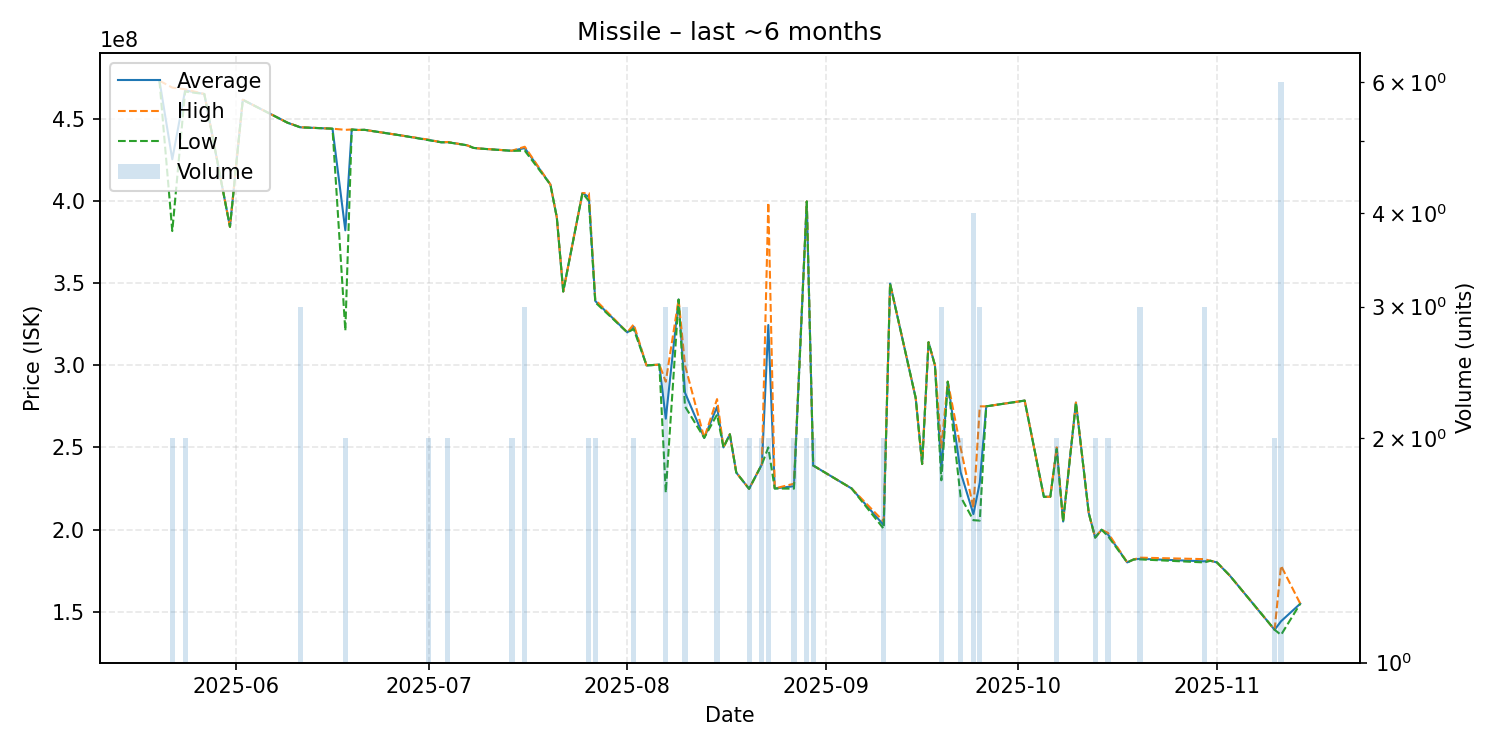

The file beside this chart, header and first rows:
date, average, highest, lowest, order_count, volume
2025-05-20, 473200000, 473200000, 473200000, 1, 1
2025-05-22, 425350000, 469000000, 381700000, 2, 2
2025-05-24, 467300000, 468000000, 466600000, 2, 2
2025-05-27, 465100000, 465100000, 465100000, 1, 1
2025-05-31, 384300000, 384300000, 384300000, 1, 1
2025-06-02, 461600000, 461600000, 461600000, 1, 1
2025-06-09, 447600000, 447600000, 447600000, 1, 1
2025-06-11, 444833333, 444900000, 444800000, 3, 3
2025-06-16, 444000000, 444000000, 444000000, 1, 1
2025-06-18, 382150000, 443300000, 321000000, 2, 2
2025-06-19, 443500000, 443500000, 443500000, 1, 1
2025-06-20, 443200000, 443200000, 443200000, 1, 1
2025-06-21, 443300000, 443300000, 443300000, 1, 1
2025-06-27, 439700000, 439700000, 439700000, 1, 1
2025-07-01, 437150000, 437300000, 437000000, 2, 2
2025-07-03, 435700000, 435700000, 435700000, 1, 1
2025-07-04, 435800000, 435900000, 435700000, 2, 2
2025-07-07, 433900000, 433900000, 433900000, 1, 1
2025-07-08, 432300000, 432300000, 432300000, 1, 1
2025-07-09, 431900000, 431900000, 431900000, 1, 1
2025-07-14, 430550000, 430600000, 430500000, 2, 2
2025-07-16, 432200000, 433000000, 430600000, 3, 3
2025-07-20, 410000000, 410000000, 410000000, 1, 1
2025-07-21, 390000000, 390000000, 390000000, 1, 1
2025-07-22, 344900000, 344900000, 344900000, 1, 1
2025-07-25, 404800000, 404800000, 404800000, 1, 1
2025-07-26, 402400000, 404800000, 400000000, 2, 2
2025-07-27, 339100000, 339900000, 338300000, 2, 2
2025-08-01, 320000000, 320000000, 320000000, 1, 1
2025-08-02, 323450000, 324900000, 322000000, 2, 2
2025-08-04, 299900000, 299900000, 299900000, 1, 1
2025-08-06, 300400000, 300400000, 300400000, 1, 1
2025-08-07, 267500000, 290000000, 222500000, 3, 3
2025-08-09, 340000000, 340000000, 340000000, 1, 1
2025-08-10, 283300000, 300000000, 274950000, 3, 3
2025-08-13, 255800000, 255800000, 255800000, 1, 1
2025-08-15, 274700000, 279400000, 270000000, 2, 2
2025-08-16, 250000000, 250000000, 250000000, 1, 1
2025-08-17, 258000000, 258000000, 258000000, 1, 1
2025-08-18, 234700000, 234700000, 234700000, 1, 1
2025-08-20, 224800000, 224800000, 224800000, 1, 2
2025-08-22, 239750000, 239800000, 239700000, 2, 2
2025-08-23, 324500000, 399000000, 250000000, 2, 2
2025-08-24, 225000000, 225000000, 225000000, 1, 1
2025-08-27, 226400000, 227900000, 224900000, 2, 2
2025-08-29, 399700000, 399700000, 399700000, 1, 2
2025-08-30, 239000000, 239000000, 239000000, 2, 2
2025-09-05, 225000000, 225000000, 225000000, 1, 1
2025-09-10, 202700000, 204900000, 200500000, 2, 2
2025-09-11, 349700000, 349700000, 349700000, 1, 1
2025-09-15, 280000000, 280000000, 280000000, 1, 1
2025-09-16, 239900000, 239900000, 239900000, 1, 1
2025-09-17, 314000000, 314000000, 314000000, 1, 1
2025-09-18, 300000000, 300000000, 300000000, 1, 1
2025-09-19, 236633333, 249900000, 230000000, 3, 3
2025-09-20, 290000000, 290000000, 290000000, 1, 1
2025-09-22, 234950000, 249900000, 220000000, 2, 2
2025-09-24, 209400000, 213100000, 205700000, 4, 4
2025-09-25, 228633333, 275000000, 205450000, 3, 3
2025-09-26, 275000000, 275000000, 275000000, 1, 1
... 21 more rows
